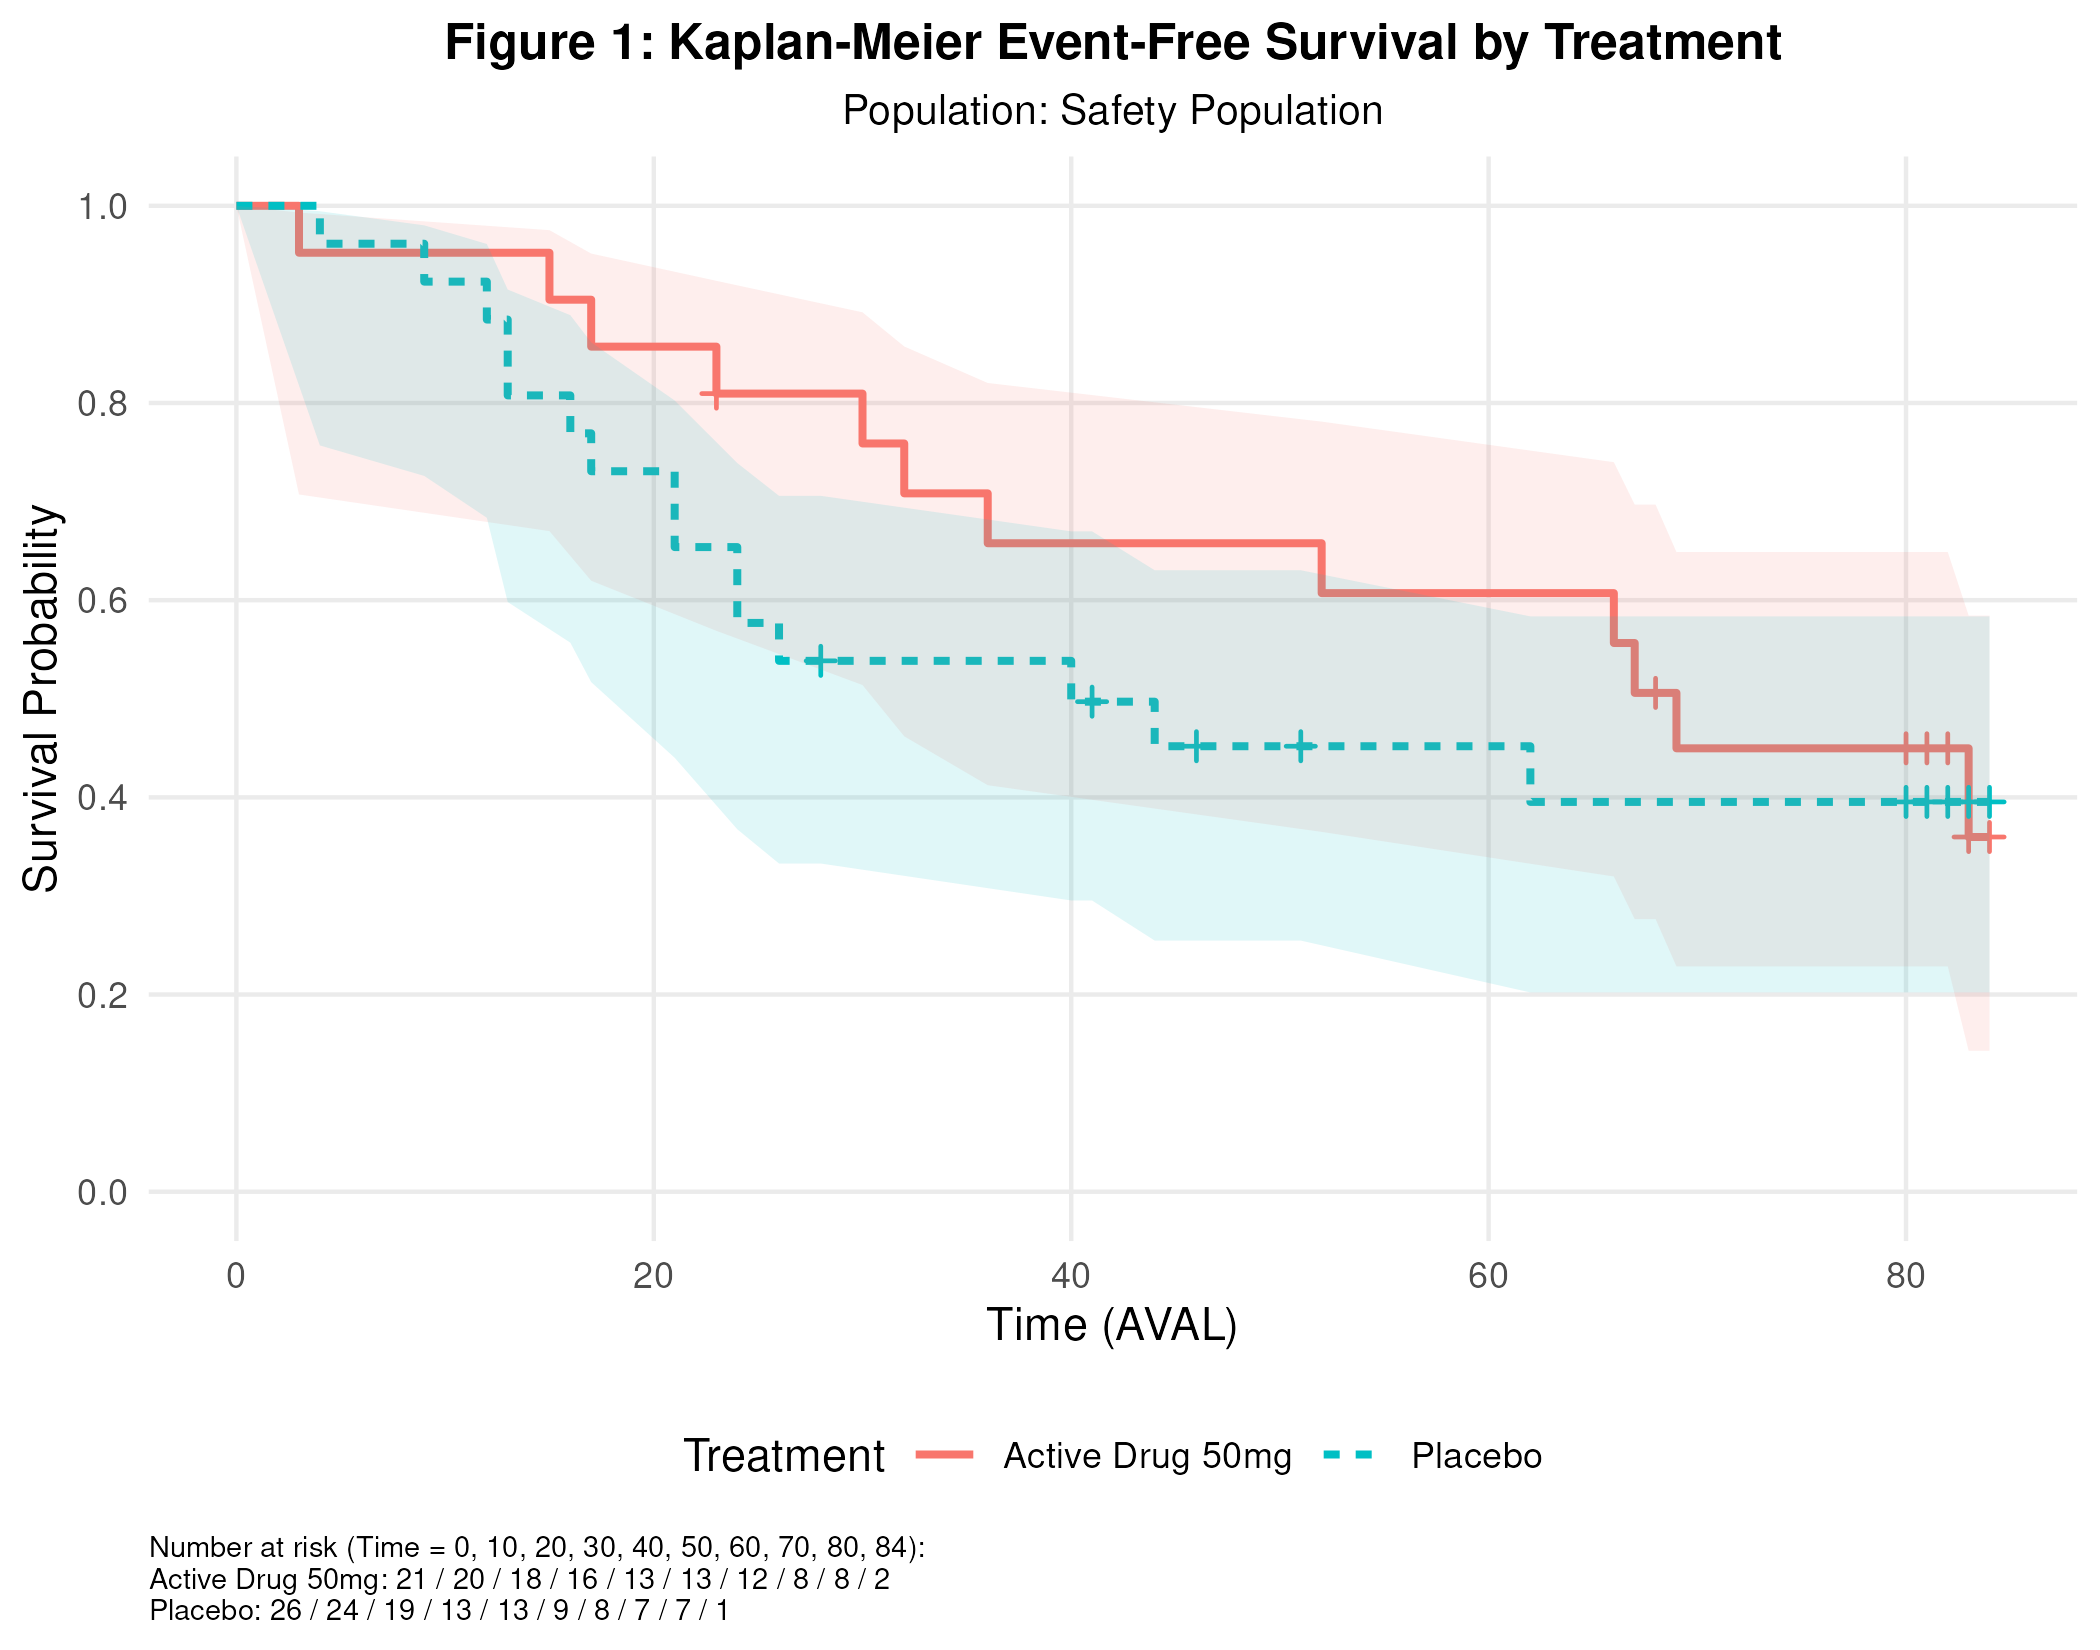

The table this chart was drawn from, first rows:
TRT01A, TIME, N_RISK, N_EVENT, N_CENSOR, SURV, STDERR, LOWER, UPPER
Active Drug 50mg, 3, 21, 1, 0, 0.9524, 0.04647, 0.7072, 0.9932
Active Drug 50mg, 15, 20, 1, 0, 0.9048, 0.06406, 0.67, 0.9753
Active Drug 50mg, 17, 19, 1, 0, 0.8571, 0.07636, 0.6197, 0.9516
Active Drug 50mg, 23, 18, 1, 1, 0.8095, 0.08569, 0.5689, 0.9239
Active Drug 50mg, 30, 16, 1, 0, 0.7589, 0.09409, 0.5139, 0.892
Active Drug 50mg, 32, 15, 1, 0, 0.7083, 0.1005, 0.4619, 0.8573
Active Drug 50mg, 36, 14, 1, 0, 0.6577, 0.1053, 0.4123, 0.8203
Active Drug 50mg, 52, 13, 1, 0, 0.6071, 0.1087, 0.365, 0.7811
Active Drug 50mg, 66, 12, 1, 0, 0.5565, 0.1108, 0.3197, 0.74
Active Drug 50mg, 67, 11, 1, 0, 0.506, 0.1117, 0.2765, 0.6969
Active Drug 50mg, 68, 10, 0, 1, 0.506, 0.1117, 0.2765, 0.6969
Active Drug 50mg, 69, 9, 1, 0, 0.4497, 0.1125, 0.2285, 0.6488
Active Drug 50mg, 80, 8, 0, 1, 0.4497, 0.1125, 0.2285, 0.6488
Active Drug 50mg, 81, 7, 0, 1, 0.4497, 0.1125, 0.2285, 0.6488
Active Drug 50mg, 82, 6, 0, 1, 0.4497, 0.1125, 0.2285, 0.6488
Active Drug 50mg, 83, 5, 1, 2, 0.3598, 0.1207, 0.143, 0.5844
Active Drug 50mg, 84, 2, 0, 2, 0.3598, 0.1207, 0.143, 0.5844
Placebo, 4, 26, 1, 0, 0.9615, 0.03771, 0.7569, 0.9945
Placebo, 9, 25, 1, 0, 0.9231, 0.05226, 0.726, 0.9802
Placebo, 12, 24, 1, 0, 0.8846, 0.06266, 0.6836, 0.9613
Placebo, 13, 23, 2, 0, 0.8077, 0.07729, 0.5981, 0.9151
Placebo, 16, 21, 1, 0, 0.7692, 0.08263, 0.5569, 0.8891
Placebo, 17, 20, 1, 0, 0.7308, 0.08699, 0.5169, 0.8615
Placebo, 21, 19, 2, 0, 0.6538, 0.0933, 0.4402, 0.8025
Placebo, 24, 17, 2, 0, 0.5769, 0.09689, 0.3676, 0.7391
Placebo, 26, 15, 1, 0, 0.5385, 0.09777, 0.3329, 0.7058
Placebo, 28, 14, 0, 1, 0.5385, 0.09777, 0.3329, 0.7058
Placebo, 40, 13, 1, 0, 0.497, 0.09863, 0.2954, 0.6698
Placebo, 41, 12, 0, 1, 0.497, 0.09863, 0.2954, 0.6698
Placebo, 44, 11, 1, 0, 0.4519, 0.09948, 0.2547, 0.6304
Placebo, 46, 10, 0, 1, 0.4519, 0.09948, 0.2547, 0.6304
Placebo, 51, 9, 0, 1, 0.4519, 0.09948, 0.2547, 0.6304
Placebo, 62, 8, 1, 0, 0.3954, 0.1018, 0.2022, 0.5836
Placebo, 80, 7, 0, 2, 0.3954, 0.1018, 0.2022, 0.5836
Placebo, 81, 5, 0, 1, 0.3954, 0.1018, 0.2022, 0.5836
Placebo, 82, 4, 0, 2, 0.3954, 0.1018, 0.2022, 0.5836
Placebo, 83, 2, 0, 1, 0.3954, 0.1018, 0.2022, 0.5836
Placebo, 84, 1, 0, 1, 0.3954, 0.1018, 0.2022, 0.5836
